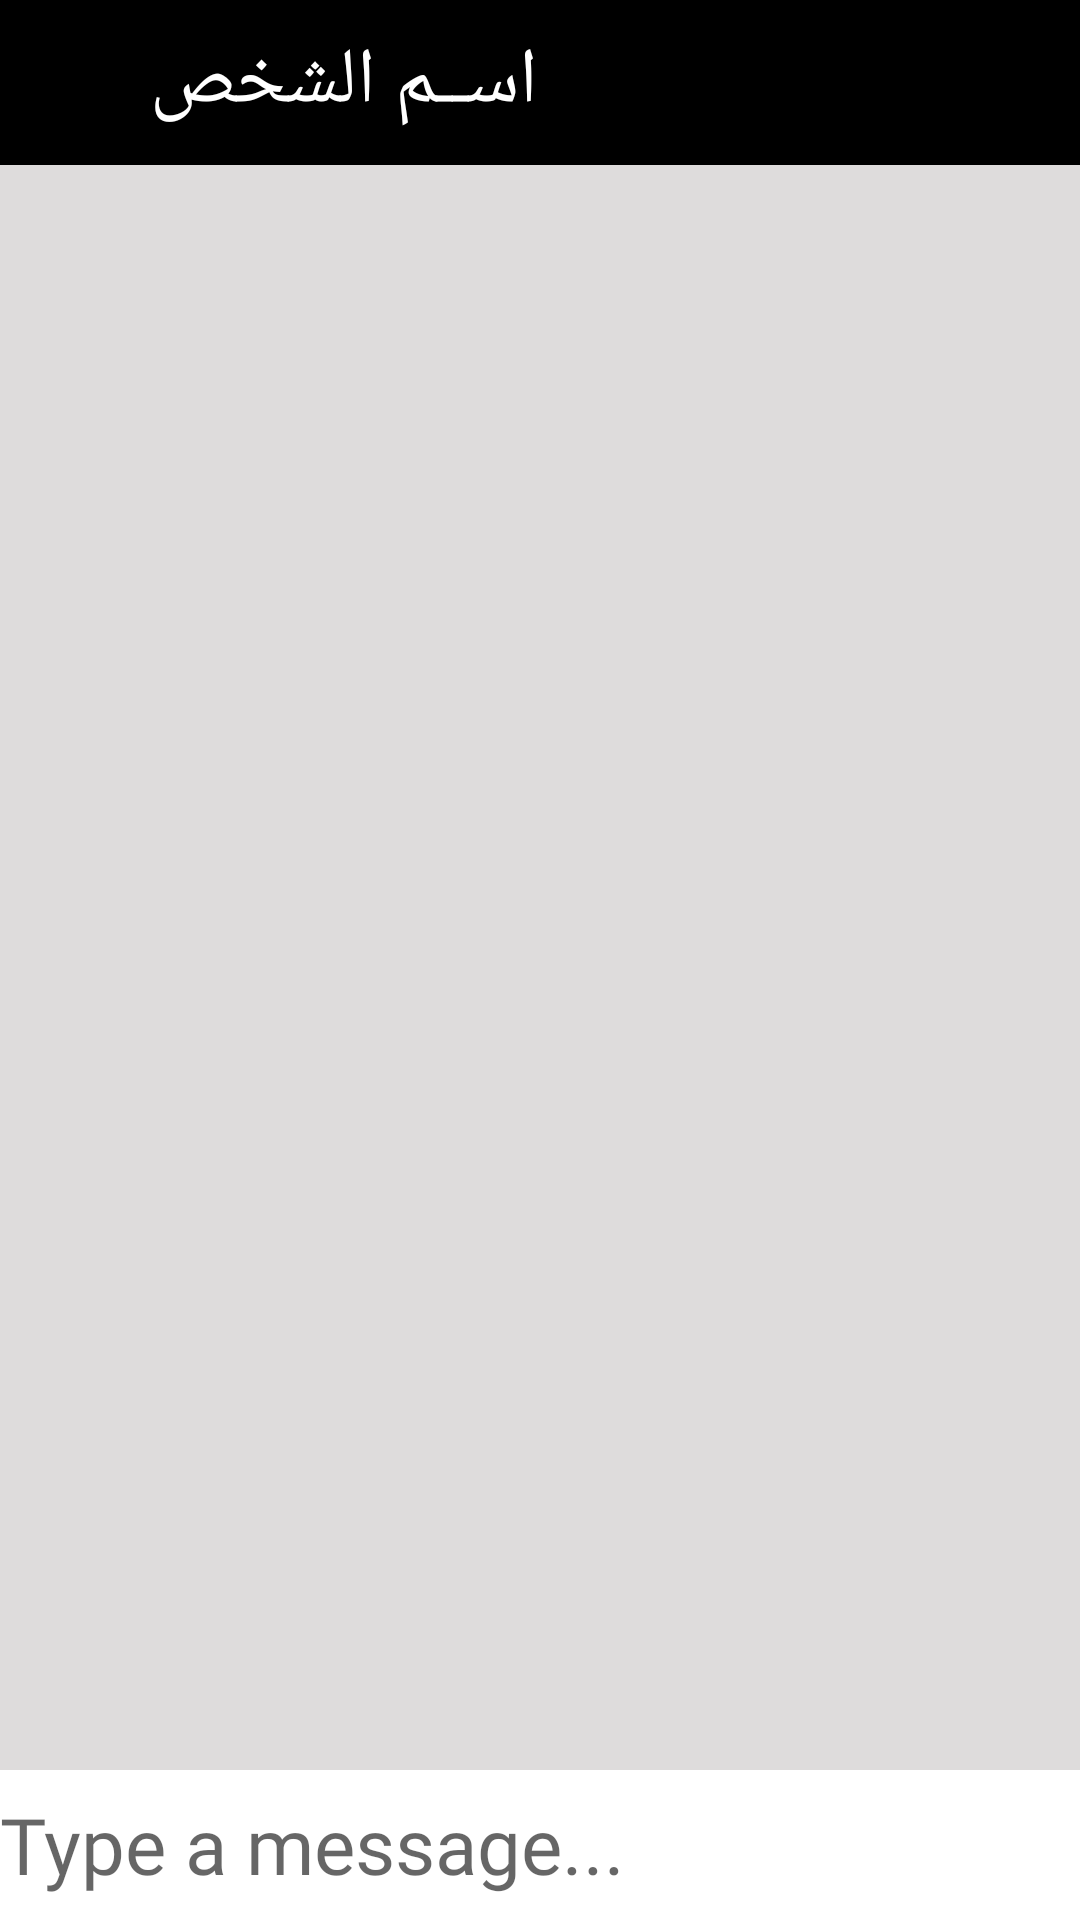

Android layout source for this screen:
<!-- AndroidManifest.xml: activity theme noActionBar -->
<!-- res/layout/activity_messages.xml -->
<?xml version="1.0" encoding="utf-8"?>
<layout xmlns:android="http://schemas.android.com/apk/res/android"
    xmlns:app="http://schemas.android.com/apk/res-auto"
    xmlns:tools="http://schemas.android.com/tools">

    <data>

    </data>

    <RelativeLayout
        android:layout_width="match_parent"
        android:layout_height="match_parent"
        tools:context=".MessagesActivity"
        android:layoutDirection="rtl">

        <LinearLayout
            android:id="@+id/linear"
            android:layout_width="match_parent"
            android:layout_height="55dp"
            android:orientation="horizontal"
            android:background="@color/black">

            <TextView
                android:id="@+id/name_tv"
                android:layout_width="0dp"
                android:layout_height="match_parent"
                android:layout_marginRight="12dp"
                android:layout_weight="6"
                android:fontFamily="@font/arabic1"
                android:gravity="center|left"
                android:text="اســم الشخص"
                android:textColor="@color/white"
                android:textSize="26dp" />

            <ImageView
                android:id="@+id/btn_back"
                android:layout_width="0dp"
                android:layout_weight="1"
                android:layout_height="25dp"
                android:src="@drawable/ic_arrow"
                android:layout_gravity="center" />
        </LinearLayout>

        <androidx.recyclerview.widget.RecyclerView
            android:id="@+id/recyclerViewChat"
            android:layout_width="match_parent"
            android:layout_height="match_parent"
            android:layout_below="@+id/linear"
            android:background="#DEDCDC"
            android:layout_above="@id/relative"
            android:layoutDirection="ltr"/>

        <RelativeLayout
            android:id="@+id/relative"
            android:layout_width="match_parent"
            android:layout_height="wrap_content"
            android:paddingVertical="5dp"
            android:background="@color/white"
            android:layout_centerVertical="true"
            android:layout_alignParentBottom="true"
            android:layoutDirection="ltr">
            
            <EditText
                android:layout_width="match_parent"
                android:layout_height="wrap_content"
                android:id="@+id/send_et"
                android:background="@android:color/transparent"
                android:hint="Type a message..."
                android:layout_toLeftOf="@+id/btn_send"
                android:layout_centerVertical="true"
                android:textSize="26dp"/>
            <ImageButton
                android:layout_width="40dp"
                android:layout_height="40dp"
                android:id="@+id/btn_send"
                android:layout_alignParentRight="true"
                android:background="@drawable/ic_send"/>
        </RelativeLayout>
    </RelativeLayout>
</layout>
<!-- resources referenced by this layout -->
<resources>
  <style name="noActionBar" parent="Theme.AppCompat.Light.NoActionBar">
          <item name="colorPrimary">@color/black</item>
          <item name="colorPrimaryVariant">@color/black</item>
          <item name="colorOnPrimary">@color/white</item>
          
          <item name="colorSecondary">@color/teal_200</item>
          <item name="colorSecondaryVariant">@color/teal_700</item>
          <item name="colorOnSecondary">@color/black</item>
          
          <item name="android:statusBarColor">?attr/colorPrimaryVariant</item>
          <item name="android:screenOrientation">portrait</item>
          <item name="fontFamily">@font/arabic1</item>
      </style>
  <!-- not gathered from this repository: default colours our renderer supplied (Android Studio template values) -->
  <color name="teal_200">#FF03DAC5</color>
  <color name="teal_700">#FF018786</color>
  <color name="black">#FF000000</color>
  <color name="white">#FFFFFFFF</color>
</resources>
